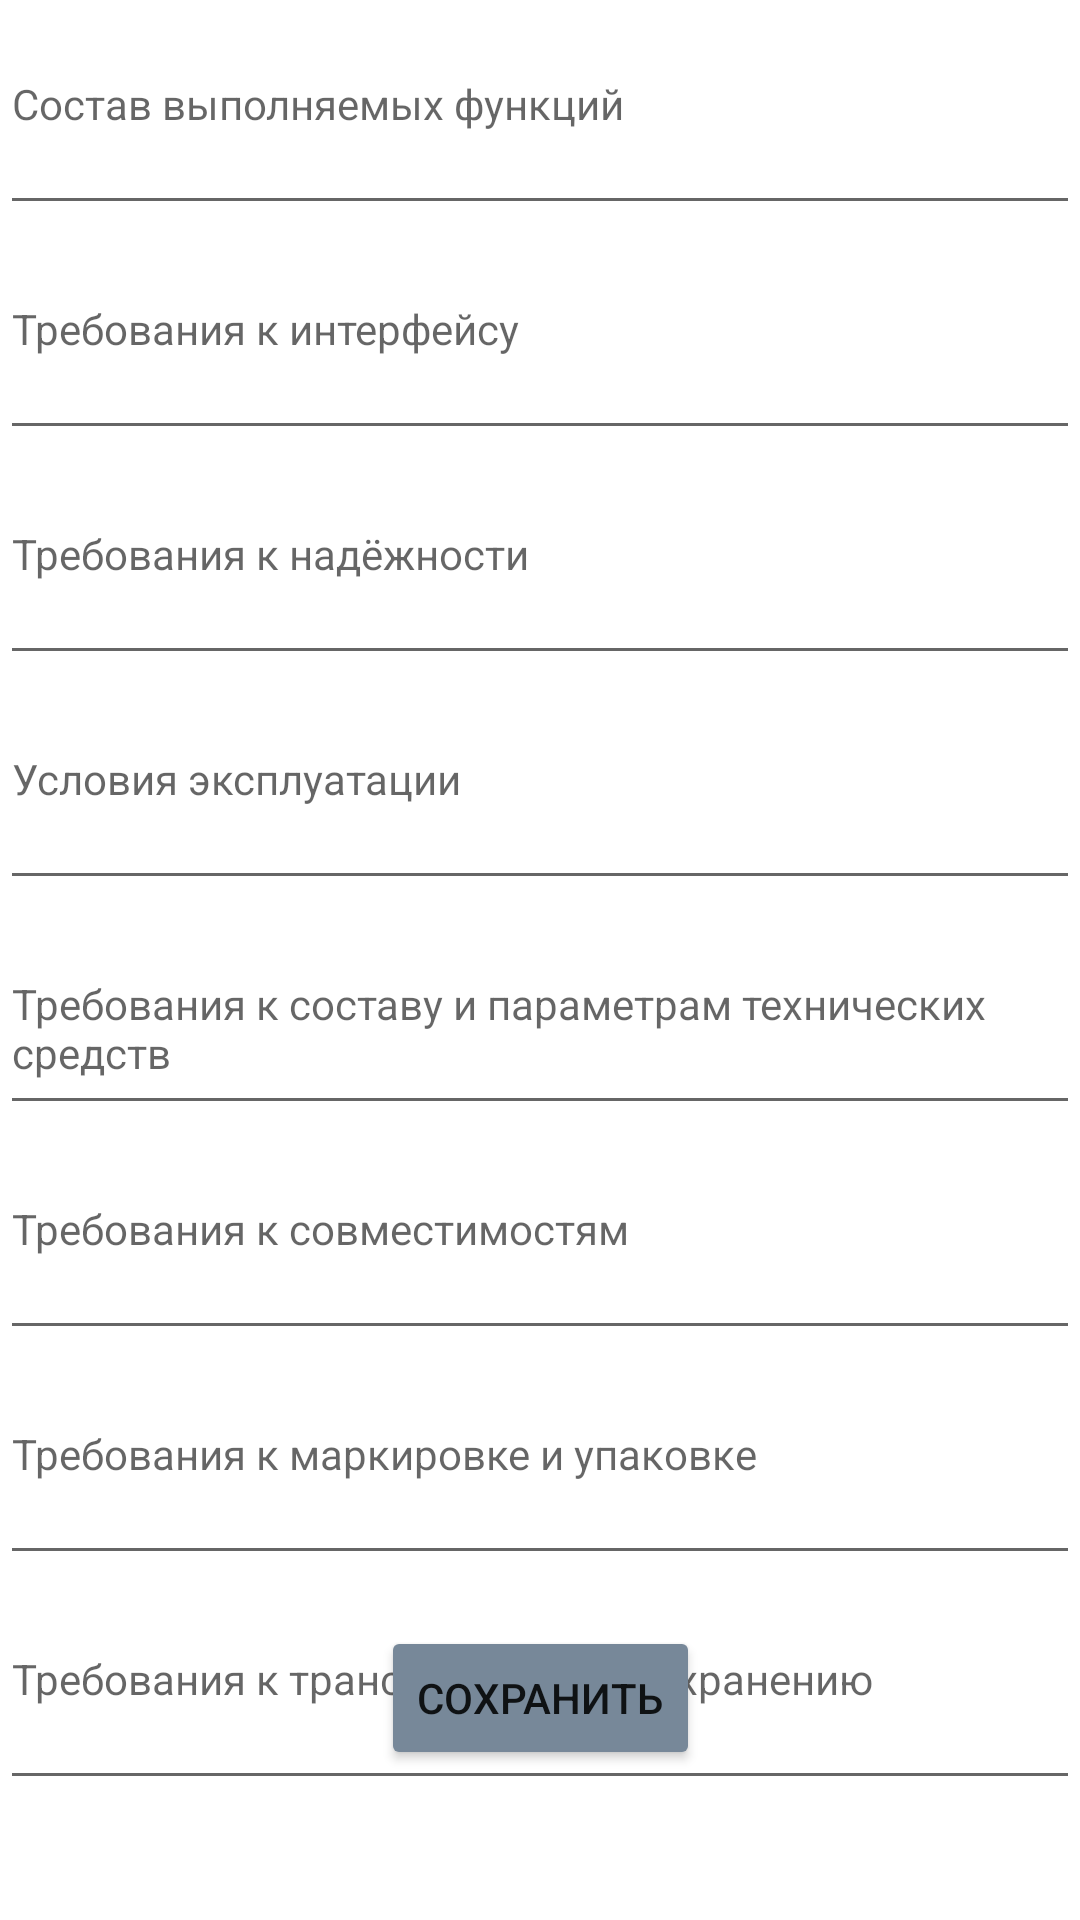

The Android layout XML behind this screen, and the referenced resources:
<!-- AndroidManifest.xml: application theme Theme.MentorsJoy -->
<!-- res/layout/activity_tech2.xml -->
<?xml version="1.0" encoding="utf-8"?>
<androidx.constraintlayout.widget.ConstraintLayout xmlns:android="http://schemas.android.com/apk/res/android"
    xmlns:app="http://schemas.android.com/apk/res-auto"
    xmlns:tools="http://schemas.android.com/tools"
    android:layout_width="match_parent"
    android:layout_height="match_parent"
    tools:context=".view.additionalActivities.TZChoice.TechActivity">

    <EditText
        android:id="@+id/functionsTz"
        android:layout_width="0dp"
        android:layout_height="60dp"
        android:layout_marginTop="15dp"
        android:ems="10"
        android:gravity="top"
        android:hint="Состав выполняемых функций"
        android:inputType="textMultiLine|textPersonName"
        android:textSize="14sp"
        app:layout_constraintEnd_toEndOf="parent"
        app:layout_constraintStart_toStartOf="parent"
        app:layout_constraintTop_toTopOf="parent" />

    <EditText
        android:id="@+id/interfaceTz"
        android:layout_width="0dp"
        android:layout_height="60dp"
        android:layout_marginTop="15dp"
        android:ems="10"
        android:gravity="top"
        android:hint="Требования к интерфейсу"
        android:inputType="textMultiLine|textPersonName"
        android:textSize="14sp"
        app:layout_constraintEnd_toEndOf="parent"
        app:layout_constraintHorizontal_bias="0.502"
        app:layout_constraintStart_toStartOf="parent"
        app:layout_constraintTop_toBottomOf="@+id/functionsTz" />

    <EditText
        android:id="@+id/robustnessTz"
        android:layout_width="0dp"
        android:layout_height="60dp"
        android:layout_marginTop="15dp"
        android:ems="10"
        android:gravity="top"
        android:hint="Требования к надёжности"
        android:inputType="textMultiLine|textPersonName"
        android:textSize="14sp"
        app:layout_constraintEnd_toEndOf="parent"
        app:layout_constraintStart_toStartOf="parent"
        app:layout_constraintTop_toBottomOf="@+id/interfaceTz" />

    <EditText
        android:id="@+id/expluatationTz"
        android:layout_width="0dp"
        android:layout_height="60dp"
        android:layout_marginTop="15dp"
        android:ems="10"
        android:gravity="top"
        android:hint="Условия эксплуатации"
        android:inputType="textMultiLine|textPersonName"
        android:textSize="14sp"
        app:layout_constraintEnd_toEndOf="parent"
        app:layout_constraintStart_toStartOf="parent"
        app:layout_constraintTop_toBottomOf="@+id/robustnessTz" />

    <EditText
        android:id="@+id/hardwareTz"
        android:layout_width="0dp"
        android:layout_height="60dp"
        android:layout_marginTop="15dp"
        android:ems="10"
        android:gravity="top"
        android:hint="Требования к составу и параметрам технических средств"
        android:inputType="textMultiLine|textPersonName"
        android:textSize="14sp"
        app:layout_constraintEnd_toEndOf="parent"
        app:layout_constraintStart_toStartOf="parent"
        app:layout_constraintTop_toBottomOf="@+id/expluatationTz" />

    <EditText
        android:id="@+id/compatibilityTz"
        android:layout_width="0dp"
        android:layout_height="60dp"
        android:layout_marginTop="15dp"
        android:ems="10"
        android:gravity="top"
        android:hint="Требования к совместимостям"
        android:inputType="textMultiLine|textPersonName"
        android:textSize="14sp"
        app:layout_constraintEnd_toEndOf="parent"
        app:layout_constraintStart_toStartOf="parent"
        app:layout_constraintTop_toBottomOf="@+id/hardwareTz" />

    <EditText
        android:id="@+id/packagingTz"
        android:layout_width="0dp"
        android:layout_height="60dp"
        android:layout_marginTop="15dp"
        android:ems="10"
        android:gravity="top"
        android:hint="Требования к маркировке и упаковке"
        android:inputType="textMultiLine|textPersonName"
        android:textSize="14sp"
        app:layout_constraintEnd_toEndOf="parent"
        app:layout_constraintHorizontal_bias="0.497"
        app:layout_constraintStart_toStartOf="parent"
        app:layout_constraintTop_toBottomOf="@+id/compatibilityTz" />

    <EditText
        android:id="@+id/transportTz"
        android:layout_width="0dp"
        android:layout_height="60dp"
        android:layout_marginTop="15dp"
        android:ems="10"
        android:gravity="top"
        android:hint="Требования к транспортировке и хранению"
        android:inputType="textMultiLine|textPersonName"
        android:textSize="14sp"
        app:layout_constraintEnd_toEndOf="parent"
        app:layout_constraintStart_toStartOf="parent"
        app:layout_constraintTop_toBottomOf="@+id/packagingTz" />

    <Button
        android:onClick="saveTechTz"
        android:id="@+id/buttonSaveTechPz"
        android:layout_width="wrap_content"
        android:layout_height="wrap_content"
        android:layout_marginBottom="50dp"
        android:text="Сохранить"
        android:backgroundTint="@color/main"
        android:minWidth="48dp"
        android:minHeight="48dp"
        app:layout_constraintBottom_toBottomOf="parent"
        app:layout_constraintEnd_toEndOf="parent"
        app:layout_constraintStart_toStartOf="parent" />
</androidx.constraintlayout.widget.ConstraintLayout>
<!-- resources referenced by this layout -->
<resources>
  <color name="main">	#778899</color>
  <style name="Theme.MentorsJoy" parent="Theme.MaterialComponents.DayNight.NoActionBar">
          
          <item name="colorPrimary">@color/purple_500</item>
          <item name="colorPrimaryVariant">@color/purple_700</item>
          <item name="colorOnPrimary">@color/white</item>
          
          <item name="colorSecondary">@color/teal_200</item>
          <item name="colorSecondaryVariant">@color/teal_700</item>
          <item name="colorOnSecondary">@color/black</item>
          
          <item name="android:statusBarColor">?attr/colorPrimaryVariant</item>
          
          <item name="windowNoTitle">true</item>
          <item name="android:windowFullscreen">true</item>
      </style>
  <color name="purple_500">#FF6200EE</color>
  <color name="purple_700">#FF3700B3</color>
  <color name="white">#FFFFFFFF</color>
  <color name="teal_200">#FF03DAC5</color>
  <color name="teal_700">#FF018786</color>
  <color name="black">#FF000000</color>
</resources>
